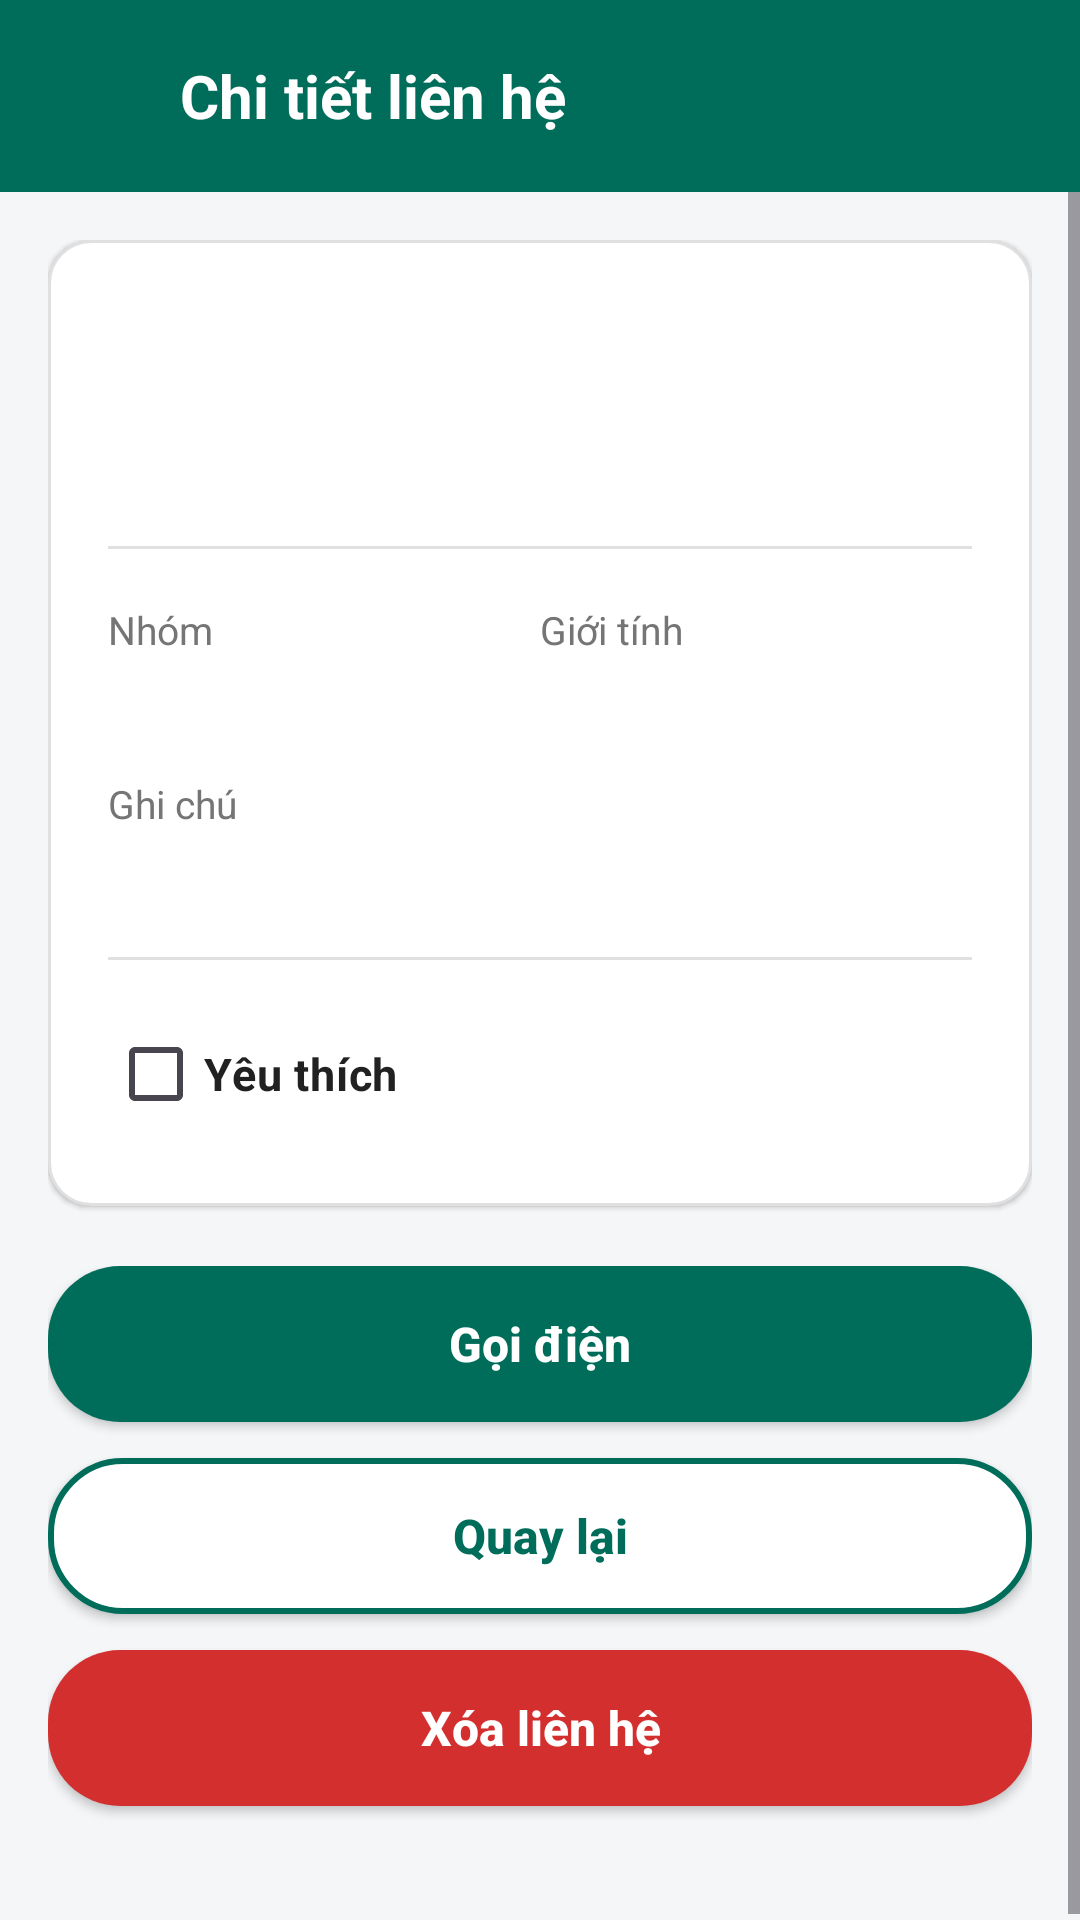

Android layout source for this screen:
<!-- AndroidManifest.xml: application theme Theme.TH2danh_ba -->
<!-- res/layout/activity_contact_detail.xml -->
<?xml version="1.0" encoding="utf-8"?>
<LinearLayout xmlns:android="http://schemas.android.com/apk/res/android"
    android:id="@+id/rootLayout"
    android:layout_width="match_parent"
    android:layout_height="match_parent"
    android:background="@color/bg_light_gray"
    android:orientation="vertical">

    
    <LinearLayout
        android:id="@+id/headerLayout"
        android:layout_width="match_parent"
        android:layout_height="wrap_content"
        android:minHeight="56dp"
        android:background="@color/teal_button"
        android:gravity="center_vertical"
        android:orientation="horizontal"
        android:paddingStart="8dp"
        android:paddingTop="8dp"
        android:paddingEnd="20dp"
        android:paddingBottom="8dp">

        <ImageView
            android:id="@+id/btnHeaderBack"
            android:layout_width="48dp"
            android:layout_height="48dp"
            android:background="?attr/selectableItemBackgroundBorderless"
            android:contentDescription="@string/btn_back"
            android:padding="12dp"
            android:src="@drawable/ic_back" />

        <TextView
            android:layout_width="wrap_content"
            android:layout_height="wrap_content"
            android:layout_marginStart="4dp"
            android:text="@string/detail_contact_title"
            android:textColor="@color/white"
            android:textSize="20sp"
            android:textStyle="bold" />
    </LinearLayout>

    <ScrollView
        android:layout_width="match_parent"
        android:layout_height="0dp"
        android:layout_weight="1"
        android:fillViewport="true">

        <LinearLayout
            android:layout_width="match_parent"
            android:layout_height="wrap_content"
            android:orientation="vertical"
            android:padding="16dp">

            
            <LinearLayout
                android:layout_width="match_parent"
                android:layout_height="wrap_content"
                android:background="@drawable/bg_card_contact"
                android:elevation="1dp"
                android:orientation="vertical"
                android:padding="20dp">

                
                <LinearLayout
                    android:layout_width="match_parent"
                    android:layout_height="wrap_content"
                    android:gravity="center_vertical"
                    android:orientation="horizontal">

                    
                    <FrameLayout
                        android:id="@+id/layoutDetailAvatar"
                        android:layout_width="64dp"
                        android:layout_height="64dp"
                        android:background="@drawable/bg_circle_avatar">

                        <TextView
                            android:id="@+id/tvDetailAvatarLetter"
                            android:layout_width="wrap_content"
                            android:layout_height="wrap_content"
                            android:layout_gravity="center"
                            android:textColor="@color/white"
                            android:textSize="26sp"
                            android:textStyle="bold" />
                    </FrameLayout>

                    
                    <LinearLayout
                        android:layout_width="0dp"
                        android:layout_height="wrap_content"
                        android:layout_marginStart="16dp"
                        android:layout_weight="1"
                        android:orientation="vertical">

                        <TextView
                            android:id="@+id/tvDetailName"
                            android:layout_width="wrap_content"
                            android:layout_height="wrap_content"
                            android:textColor="@color/text_primary"
                            android:textSize="20sp"
                            android:textStyle="bold" />

                        <TextView
                            android:id="@+id/tvDetailPhone"
                            android:layout_width="wrap_content"
                            android:layout_height="wrap_content"
                            android:layout_marginTop="4dp"
                            android:textColor="@color/primary_teal"
                            android:textSize="17sp"
                            android:textStyle="bold" />
                    </LinearLayout>
                </LinearLayout>

                
                <View
                    android:layout_width="match_parent"
                    android:layout_height="1dp"
                    android:layout_marginTop="18dp"
                    android:layout_marginBottom="18dp"
                    android:background="@color/border_light" />

                
                <LinearLayout
                    android:layout_width="match_parent"
                    android:layout_height="wrap_content"
                    android:baselineAligned="false"
                    android:orientation="horizontal">

                    <LinearLayout
                        android:layout_width="0dp"
                        android:layout_height="wrap_content"
                        android:layout_weight="1"
                        android:orientation="vertical">

                        <TextView
                            android:layout_width="wrap_content"
                            android:layout_height="wrap_content"
                            android:text="@string/group_label"
                            android:textColor="@color/text_secondary"
                            android:textSize="13sp" />

                        <TextView
                            android:id="@+id/tvDetailGroup"
                            android:layout_width="wrap_content"
                            android:layout_height="wrap_content"
                            android:layout_marginTop="4dp"
                            android:textColor="@color/text_primary"
                            android:textSize="15sp"
                            android:textStyle="bold" />
                    </LinearLayout>

                    <LinearLayout
                        android:layout_width="0dp"
                        android:layout_height="wrap_content"
                        android:layout_weight="1"
                        android:orientation="vertical">

                        <TextView
                            android:layout_width="wrap_content"
                            android:layout_height="wrap_content"
                            android:text="@string/gender_label"
                            android:textColor="@color/text_secondary"
                            android:textSize="13sp" />

                        <TextView
                            android:id="@+id/tvDetailGender"
                            android:layout_width="wrap_content"
                            android:layout_height="wrap_content"
                            android:layout_marginTop="4dp"
                            android:textColor="@color/text_primary"
                            android:textSize="15sp"
                            android:textStyle="bold" />
                    </LinearLayout>
                </LinearLayout>

                
                <LinearLayout
                    android:layout_width="match_parent"
                    android:layout_height="wrap_content"
                    android:layout_marginTop="16dp"
                    android:orientation="vertical">

                    <TextView
                        android:layout_width="wrap_content"
                        android:layout_height="wrap_content"
                        android:text="@string/note_label"
                        android:textColor="@color/text_secondary"
                        android:textSize="13sp" />

                    <TextView
                        android:id="@+id/tvDetailNote"
                        android:layout_width="wrap_content"
                        android:layout_height="wrap_content"
                        android:layout_marginTop="4dp"
                        android:textColor="@color/text_primary"
                        android:textSize="15sp" />
                </LinearLayout>

                
                <View
                    android:layout_width="match_parent"
                    android:layout_height="1dp"
                    android:layout_marginTop="18dp"
                    android:layout_marginBottom="14dp"
                    android:background="@color/border_light" />

                
                <CheckBox
                    android:id="@+id/cbDetailFavorite"
                    android:layout_width="wrap_content"
                    android:layout_height="wrap_content"
                    android:text="@string/stat_fav_label"
                    android:textColor="@color/text_primary"
                    android:textSize="15sp"
                    android:textStyle="bold" />

            </LinearLayout>

            
            <LinearLayout
                android:layout_width="match_parent"
                android:layout_height="wrap_content"
                android:layout_marginTop="20dp"
                android:orientation="vertical">

                
                <androidx.appcompat.widget.AppCompatButton
                    android:id="@+id/btnCall"
                    android:layout_width="match_parent"
                    android:layout_height="52dp"
                    android:background="@drawable/bg_button_primary"
                    android:text="@string/btn_call"
                    android:textAllCaps="false"
                    android:textColor="@color/white"
                    android:textSize="16sp"
                    android:textStyle="bold" />

                
                <androidx.appcompat.widget.AppCompatButton
                    android:id="@+id/btnBack"
                    android:layout_width="match_parent"
                    android:layout_height="52dp"
                    android:layout_marginTop="12dp"
                    android:background="@drawable/bg_button_secondary"
                    android:text="@string/btn_back"
                    android:textAllCaps="false"
                    android:textColor="@color/teal_button"
                    android:textSize="16sp"
                    android:textStyle="bold" />

                
                <androidx.appcompat.widget.AppCompatButton
                    android:id="@+id/btnDelete"
                    android:layout_width="match_parent"
                    android:layout_height="52dp"
                    android:layout_marginTop="12dp"
                    android:layout_marginBottom="24dp"
                    android:background="@drawable/bg_button_danger"
                    android:text="@string/btn_delete"
                    android:textAllCaps="false"
                    android:textColor="@color/white"
                    android:textSize="16sp"
                    android:textStyle="bold" />
            </LinearLayout>

        </LinearLayout>
    </ScrollView>

</LinearLayout>
<!-- resources referenced by this layout -->
<resources>
  <color name="bg_light_gray">#F5F6F8</color>
  <color name="border_light">#E0E0E0</color>
  <color name="primary_teal">#00796B</color>
  <color name="teal_button">#006D5B</color>
  <color name="text_primary">#212121</color>
  <color name="text_secondary">#757575</color>
  <color name="white">#FFFFFFFF</color>
  <!-- drawable bg_button_danger (drawable) -->
  <?xml version="1.0" encoding="utf-8"?>
  <ripple xmlns:android="http://schemas.android.com/apk/res/android"
      android:color="#33FFFFFF">
      <item>
          <shape android:shape="rectangle">
              <solid android:color="@color/color_danger" />
              <corners android:radius="24dp" />
          </shape>
      </item>
  </ripple>
  <!-- drawable bg_button_primary (drawable) -->
  <?xml version="1.0" encoding="utf-8"?>
  <ripple xmlns:android="http://schemas.android.com/apk/res/android"
      android:color="#33FFFFFF">
      <item>
          <shape android:shape="rectangle">
              <solid android:color="@color/teal_button" />
              <corners android:radius="24dp" />
          </shape>
      </item>
  </ripple>
  <!-- drawable bg_button_secondary (drawable) -->
  <?xml version="1.0" encoding="utf-8"?>
  <ripple xmlns:android="http://schemas.android.com/apk/res/android"
      android:color="#2000796B">
      <item>
          <shape android:shape="rectangle">
              <solid android:color="@color/white" />
              <stroke
                  android:width="2dp"
                  android:color="@color/teal_button" />
              <corners android:radius="24dp" />
          </shape>
      </item>
  </ripple>
  <!-- drawable bg_card_contact (drawable) -->
  <?xml version="1.0" encoding="utf-8"?>
  <shape xmlns:android="http://schemas.android.com/apk/res/android"
      android:shape="rectangle">
      <solid android:color="@color/white" />
      <stroke
          android:width="1dp"
          android:color="@color/border_light" />
      <corners android:radius="14dp" />
  </shape>
  <string name="btn_back">Quay lại</string>
  <string name="btn_call">Gọi điện</string>
  <string name="btn_delete">Xóa liên hệ</string>
  <string name="detail_contact_title">Chi tiết liên hệ</string>
  <string name="gender_label">Giới tính</string>
  <string name="group_label">Nhóm</string>
  <string name="note_label">Ghi chú</string>
  <string name="stat_fav_label">Yêu thích</string>
  <style name="Theme.TH2danh_ba" parent="Base.Theme.TH2danh_ba" />
  <color name="color_danger">#D32F2F</color>
  <style name="Base.Theme.TH2danh_ba" parent="Theme.Material3.Light.NoActionBar">
          
          <item name="colorPrimary">@color/primary_teal</item>
          <item name="colorPrimaryVariant">@color/primary_teal_dark</item>
          <item name="colorOnPrimary">@color/white</item>
          <item name="android:statusBarColor">@color/primary_teal_dark</item>
          <item name="android:windowLightStatusBar">false</item>
      </style>
  <color name="primary_teal_dark">#004D40</color>
</resources>
